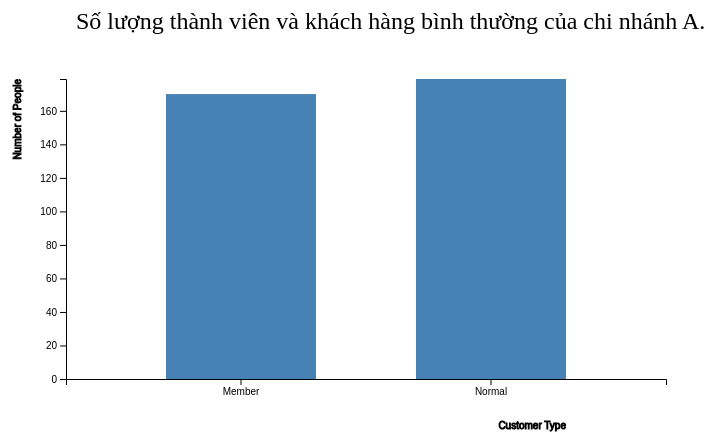
D3 v4 page, settled after 360 driven frames (6 s of simulated time); the page loaded 1 data file(s).



    var svg = d3.select("svg"),
        margin = 200,
        width = svg.attr("width") - margin,
        height = svg.attr("height") - margin;

    svg.append("text")
       .attr("transform", "translate(100,0)")
       .attr("x", 10)
       .attr("y", 50)
       .attr("font-size", "24px")
       .text("Số lượng thành viên và khách hàng bình thường của chi nhánh A.")

    var x = d3.scaleBand().range([0, width]).padding(0.4),
        y = d3.scaleLinear().range([height, 0]);

    var g = svg.append("g")
            .attr("transform", "translate(" + 100 + "," + 100 + ")");

    d3.csv("./data/task2.csv", function(error, data) {
        if (error) {
            throw error;
        }

        x.domain(data.map(function(d) { return d.CustomerType; }));
        y.domain([0, d3.max(data, function(d) { return d.NumberOfPeople; })]);

        g.append("g")
         .attr("transform", "translate(0," + height + ")")
         .call(d3.axisBottom(x))
         .append("text")
         .attr("y", height - 250)
         .attr("x", width - 100)
         .attr("text-anchor", "end")
         .attr("stroke", "black")
         .text("Customer Type");

        g.append("g")
         .call(d3.axisLeft(y).tickFormat(function(d){
             return d;
         }).ticks(10))
         .append("text")
         .attr("transform", "rotate(-90)")
         .attr("y", 6)
         .attr("dy", "-5.1em")
         .attr("text-anchor", "end")
         .attr("stroke", "black")
         .text("Number of People");

		//step 3:
        g.selectAll(".bar")
         .data(data)
         .enter().append("rect")
         .attr("class", "bar")
		 //thêm sự kiện
         .on("mouseover", onMouseOver) //Add listener for the mouseover event
         .on("mouseout", onMouseOut)   //Add listener for the mouseout event
         
		 .attr("x", function(d) { return x(d.CustomerType); })
         .attr("y", function(d) { return y(d.NumberOfPeople); })
         .attr("width", x.bandwidth())
         .transition() //thêm animation
         .ease(d3.easeLinear)
         .duration(400)
         .delay(function (d, i) {
             return i * 50;
         })
         .attr("height", function(d) { return height - y(d.NumberOfPeople); });
    });
    
    //mouseover event handler function
    function onMouseOver(d, i) {
        d3.select(this).attr('class', 'highlight');
        d3.select(this)
          .transition()     // adds animation
          .duration(400)
          .attr('width', x.bandwidth() + 5)
          .attr("y", function(d) { return y(d.NumberOfPeople) - 10; })
          .attr("height", function(d) { return height - y(d.NumberOfPeople) + 10; });

        g.append("text")
         .attr('class', 'val') 
         .attr('x', function() {
             return x(d.CustomerType);
         })
         .attr('y', function() {
             return y(d.NumberOfPeople) - 15;
         })
         .text(function() {
             return [d.NumberOfPeople];  // Value of the text
         });
    }

    //mouseout event handler function
    function onMouseOut(d, i) {
        // use the text label class to remove label on mouseout
        d3.select(this).attr('class', 'bar');
        d3.select(this)
          .transition()     // adds animation
          .duration(400)
          .attr('width', x.bandwidth())
          .attr("y", function(d) { return y(d.NumberOfPeople); })
          .attr("height", function(d) { return height - y(d.NumberOfPeople); });

        d3.selectAll('.val')
          .remove()
    }



### data: data/task2.csv
CustomerType, NumberOfPeople
Member, 170
Normal, 179